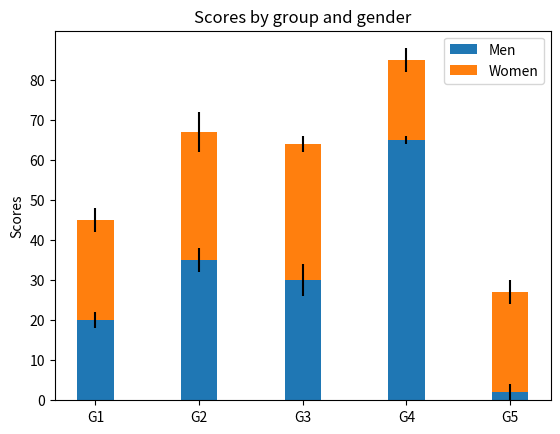

Python code for this plot:
# -*- coding: utf-8 -*-
"""
Created on Mon Jun 17 16:06:20 2019

@author: Caio
"""

import numpy as np
import matplotlib.pyplot as plt


N = 5
menMeans = (20, 35, 30, 65, 2)
womenMeans = (25, 32, 34, 20, 25)
menStd = (2, 3, 4, 1, 2)
womenStd = (3, 5, 2, 3, 3)
ind = np.arange(N)    # the x locations for the groups
width = 0.35       # the width of the bars: can also be len(x) sequence

p1 = plt.bar(ind, menMeans, width, yerr=menStd)
p2 = plt.bar(ind, womenMeans, width,
             bottom=menMeans, yerr=womenStd)

plt.ylabel('Scores')
plt.title('Scores by group and gender')
plt.xticks(ind, ('G1', 'G2', 'G3', 'G4', 'G5'))
plt.yticks(np.arange(0, 81, 10))
plt.legend((p1[0], p2[0]), ('Men', 'Women'))

plt.show()

